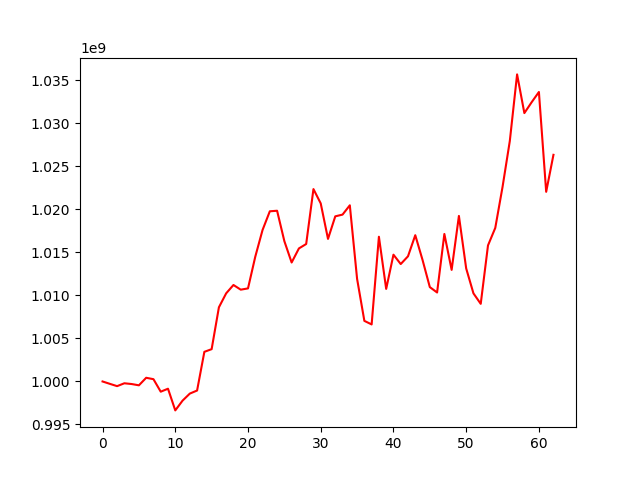

The data file committed next to this chart (first rows):
, 0
0, 1000000000
1, 999724775
2, 999456899
3, 999790192
4, 999702068
5, 999552995
6, 1000429053
7, 1000266132
8, 998812467
9, 999158229
10, 996637833
11, 997771005
12, 998591301
13, 998948275
14, 1003445448
15, 1003754179
16, 1008620213
17, 1010245444
18, 1011213154
19, 1010668958
20, 1010815444
21, 1014499801
22, 1017601335
23, 1019777724
24, 1019840594
25, 1016304651
26, 1013825691
27, 1015460336
28, 1015975276
29, 1022358353
30, 1020692701
31, 1016568557
32, 1019190050
33, 1019392764
34, 1020473959
35, 1011923056
36, 1007042197
37, 1006628966
38, 1016819754
39, 1010755714
40, 1014734052
41, 1013645500
42, 1014548430
43, 1016998379
44, 1014121981
45, 1010967741
46, 1010340082
47, 1017139655
48, 1012970494
49, 1019238174
50, 1013136912
51, 1010239553
52, 1009022913
53, 1015812681
54, 1017845395
55, 1022609830
56, 1027949936
57, 1035686299
58, 1031190147
59, 1032451729
... 3 more rows
